Dataset: RenalVision (GitHub, anaswaraku/RenalVision). Classes: cyst, normal, stone, tumor.

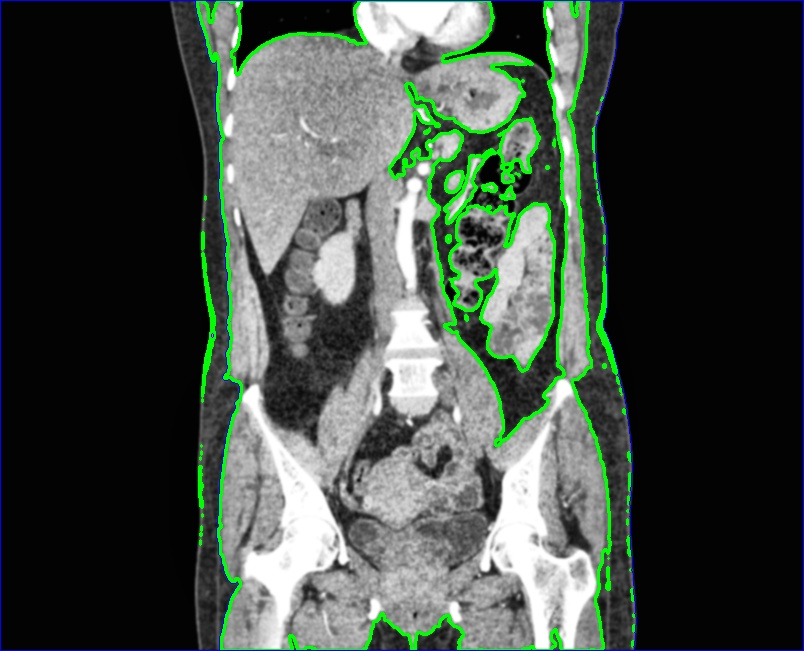
Label: normal

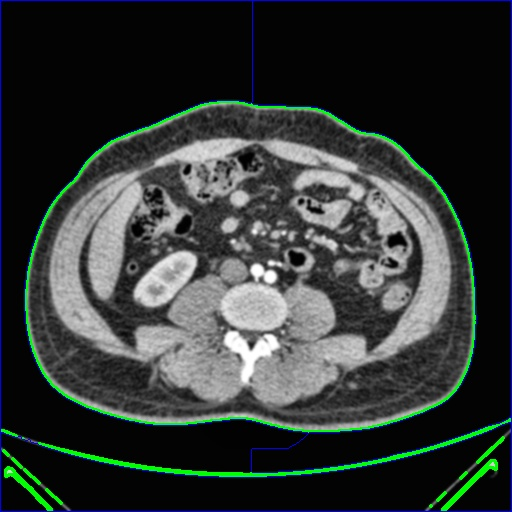
Label: normal

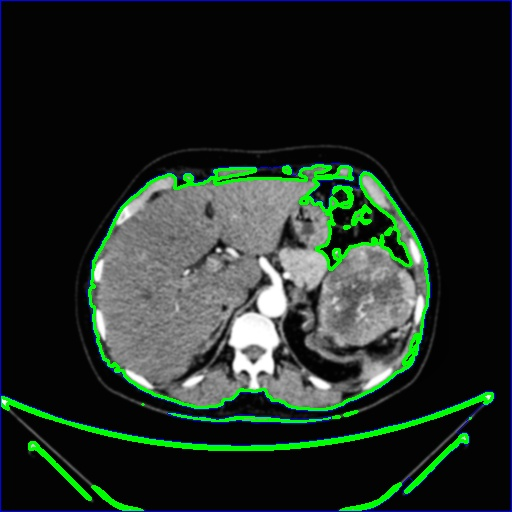
Label: tumor

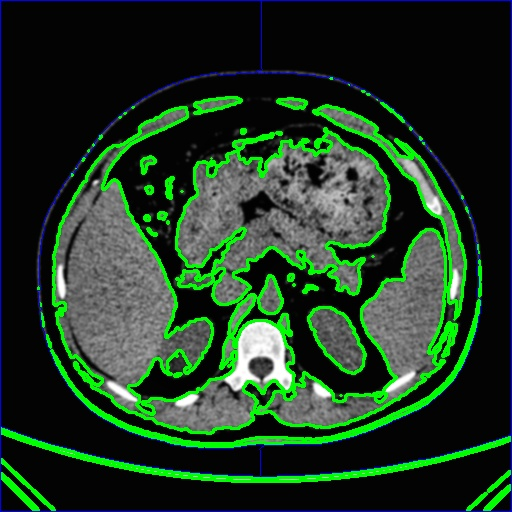
Label: cyst

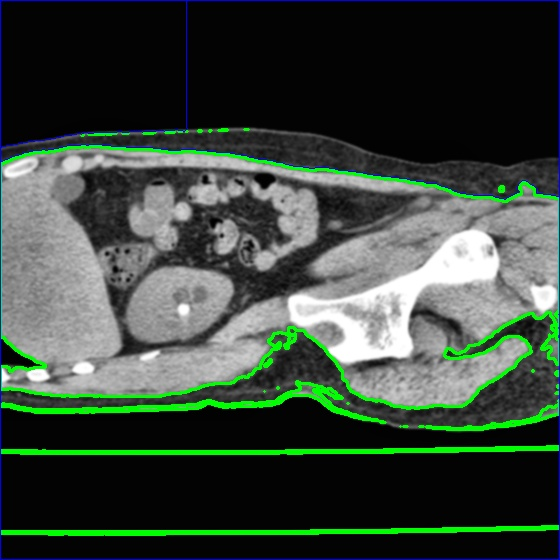
Label: stone

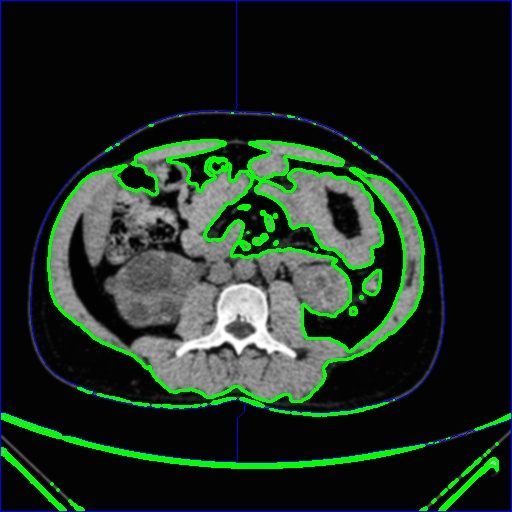
Label: cyst
